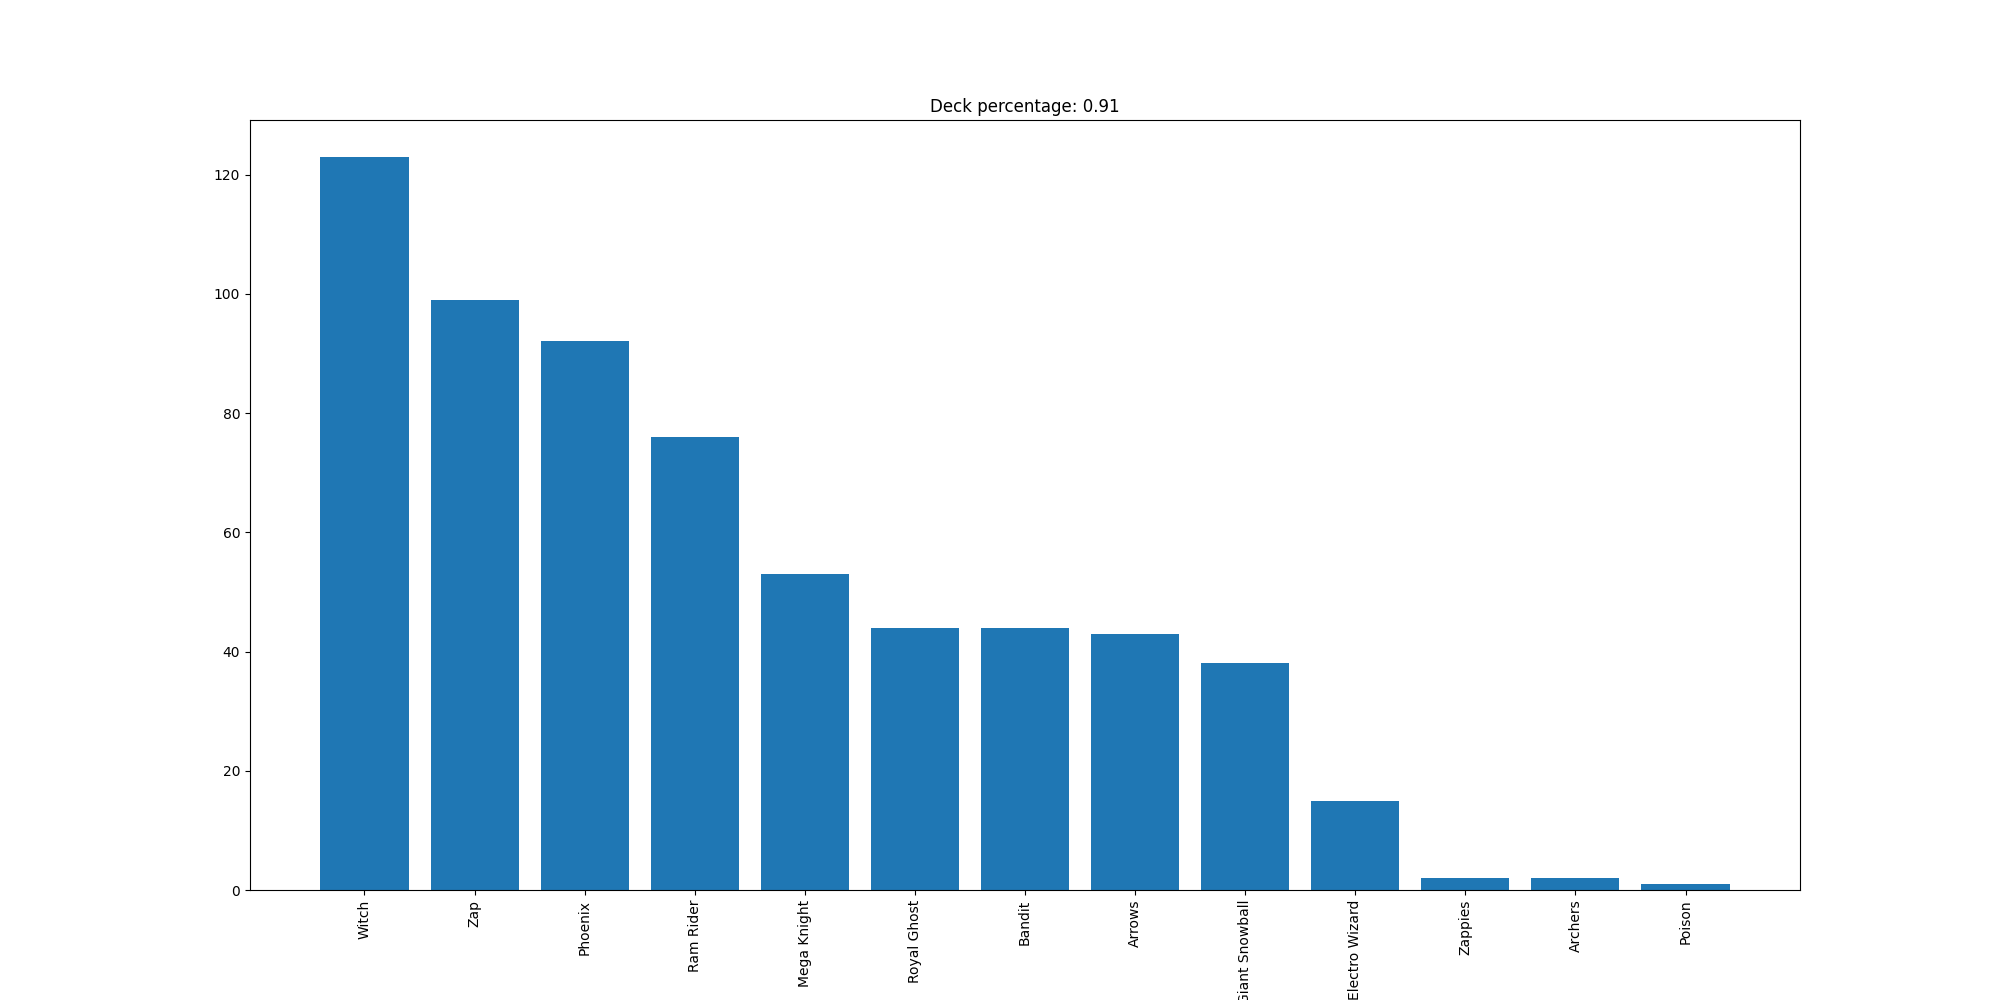

The data file committed next to this chart (first rows):
Witch, 123
Zap, 99
Phoenix, 92
Ram Rider, 76
Mega Knight, 53
Royal Ghost, 44
Bandit, 44
Arrows, 43
Giant Snowball, 38
Electro Wizard, 15
Zappies, 2
Archers, 2
Poison, 1
